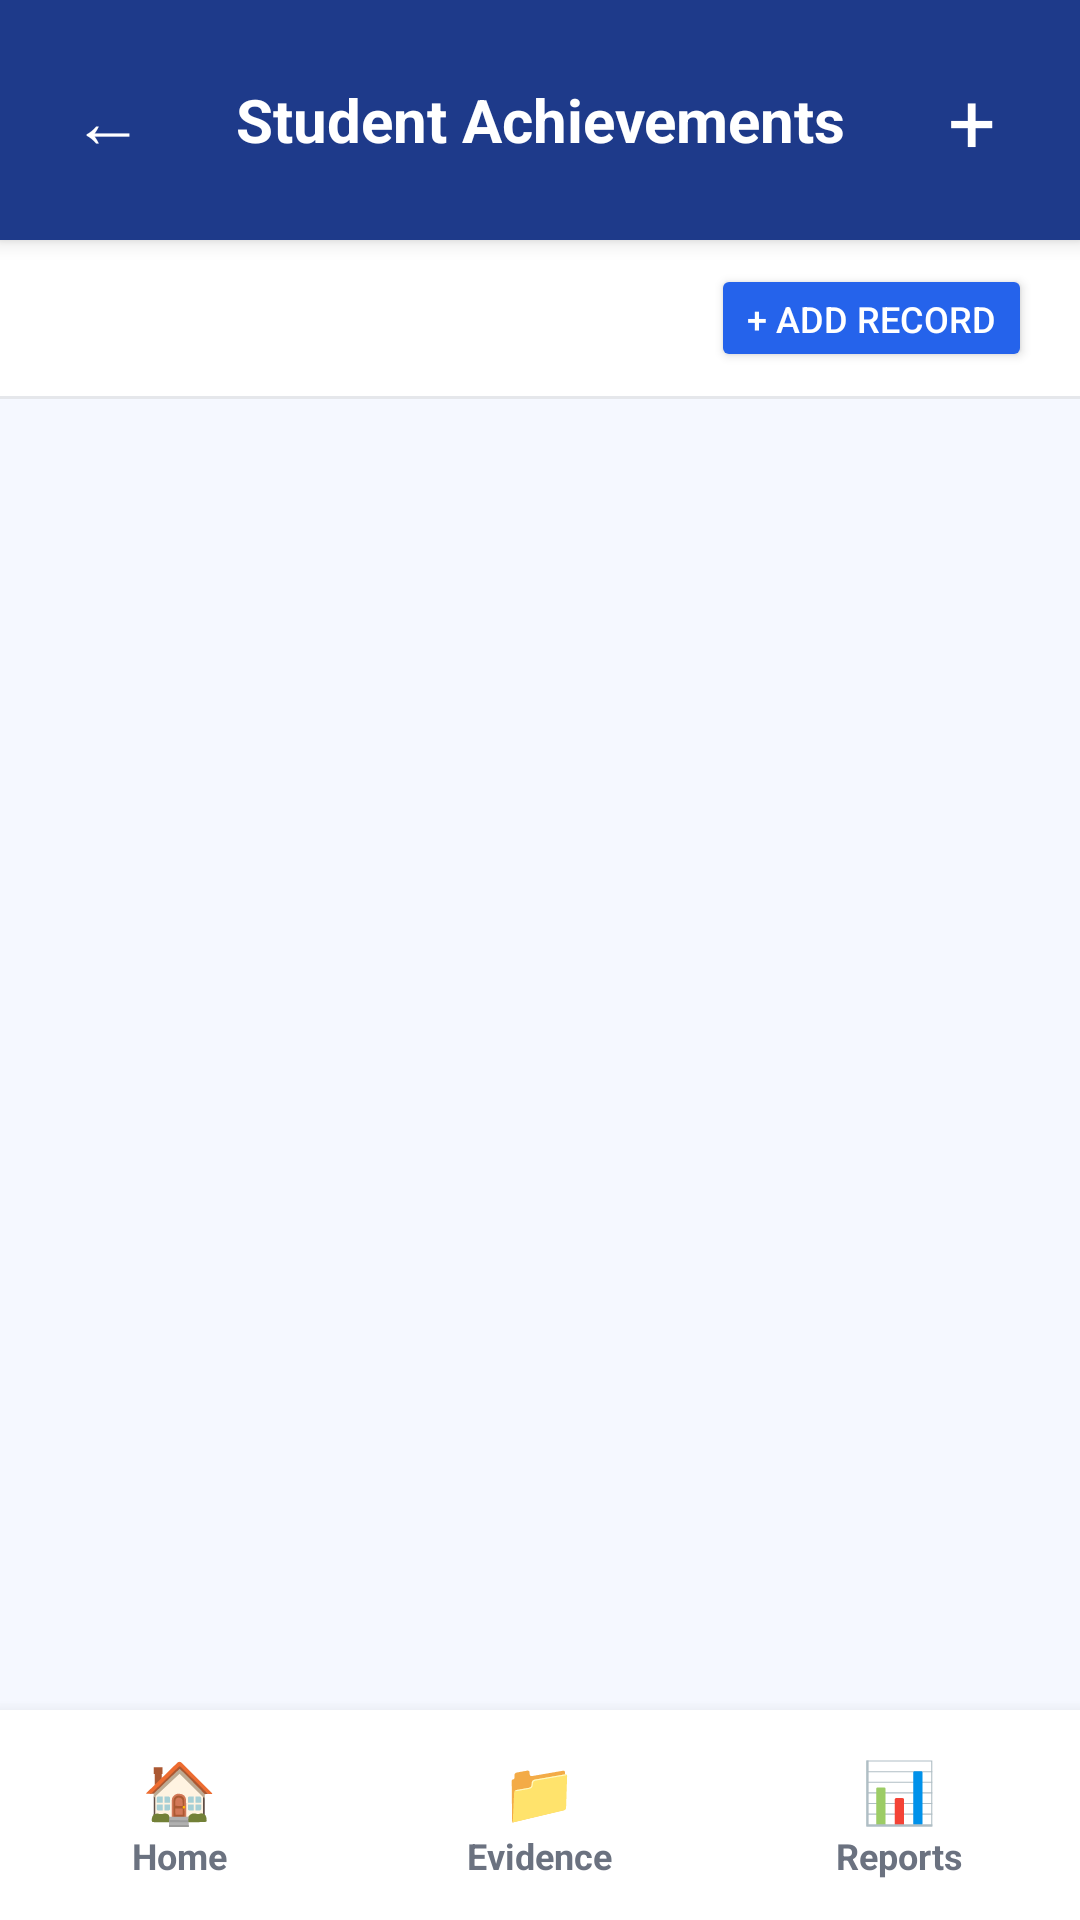

This screen was rendered from an Android layout file. Write that file and the resources it references.
<!-- AndroidManifest.xml: application theme Theme.NBA_NAAC_EMS -->
<!-- res/layout/activity_student_list.xml -->
<?xml version="1.0" encoding="utf-8"?>
<LinearLayout xmlns:android="http://schemas.android.com/apk/res/android"
    android:orientation="vertical"
    android:layout_width="match_parent"
    android:layout_height="match_parent"
    android:background="#F5F8FF">

    
    <LinearLayout
        android:layout_width="match_parent"
        android:layout_height="80dp"
        android:orientation="horizontal"
        android:background="#1E3A8A"
        android:elevation="4dp"
        android:paddingHorizontal="16dp"
        android:gravity="center_vertical">

        
        <TextView
            android:id="@+id/backBtn"
            android:layout_width="40dp"
            android:layout_height="40dp"
            android:text="←"
            android:textSize="24sp"
            android:gravity="center"
            android:textColor="#FFFFFF"
            android:clickable="true"
            android:focusable="true"
            android:background="?attr/selectableItemBackgroundBorderless"/>

        
        <TextView
            android:layout_width="0dp"
            android:layout_height="wrap_content"
            android:layout_weight="1"
            android:text="Student Achievements"
            android:textSize="20sp"
            android:textStyle="bold"
            android:textColor="#FFFFFF"
            android:gravity="center"/>

        
        <TextView
            android:id="@+id/addBtnText"
            android:layout_width="40dp"
            android:layout_height="40dp"
            android:text="+"
            android:textSize="28sp"
            android:textColor="#FFFFFF"
            android:gravity="center"
            android:clickable="true"
            android:focusable="true"/>
    </LinearLayout>

    <LinearLayout
        android:layout_width="match_parent"
        android:layout_height="wrap_content"
        android:gravity="end"
        android:paddingHorizontal="16dp"
        android:paddingVertical="8dp"
        android:background="#FFFFFF">

        <Button
            android:id="@+id/addBtn"
            android:layout_width="wrap_content"
            android:layout_height="36dp"
            android:text="+ Add Record"
            android:textSize="12sp"
            android:backgroundTint="#2563EB"
            android:textColor="#FFFFFF"/>
    </LinearLayout>

    
    <View
        android:layout_width="match_parent"
        android:layout_height="1dp"
        android:background="#E5E7EB"/>

    
    <ScrollView
        android:layout_width="match_parent"
        android:layout_height="0dp"
        android:layout_weight="1">
        <LinearLayout
            android:id="@+id/listContainer"
            android:layout_width="match_parent"
            android:layout_height="wrap_content"
            android:orientation="vertical"
            android:padding="16dp">
            
        </LinearLayout>
    </ScrollView>

    
    <LinearLayout
        android:layout_width="match_parent"
        android:layout_height="70dp"
        android:background="#FFFFFF"
        android:elevation="8dp"
        android:orientation="horizontal"
        android:weightSum="3">
        <LinearLayout android:id="@+id/navHome" android:layout_width="0dp" android:layout_height="match_parent" android:layout_weight="1" android:gravity="center" android:orientation="vertical" android:clickable="true" android:focusable="true" android:background="?attr/selectableItemBackground">
            <TextView android:layout_width="wrap_content" android:layout_height="wrap_content" android:text="🏠" android:textSize="20sp" android:textColor="#6B7280"/>
            <TextView android:layout_width="wrap_content" android:layout_height="wrap_content" android:text="Home" android:textSize="12sp" android:textColor="#6B7280" android:textStyle="bold"/>
        </LinearLayout>
        <LinearLayout android:id="@+id/navEvidence" android:layout_width="0dp" android:layout_height="match_parent" android:layout_weight="1" android:gravity="center" android:orientation="vertical" android:clickable="true" android:focusable="true" android:background="?attr/selectableItemBackground">
            <TextView android:layout_width="wrap_content" android:layout_height="wrap_content" android:text="📁" android:textSize="20sp" android:textColor="#6B7280"/>
            <TextView android:layout_width="wrap_content" android:layout_height="wrap_content" android:text="Evidence" android:textSize="12sp" android:textColor="#6B7280" android:textStyle="bold"/>
        </LinearLayout>
        <LinearLayout android:id="@+id/navReports" android:layout_width="0dp" android:layout_height="match_parent" android:layout_weight="1" android:gravity="center" android:orientation="vertical" android:clickable="true" android:focusable="true" android:background="?attr/selectableItemBackground">
            <TextView android:layout_width="wrap_content" android:layout_height="wrap_content" android:text="📊" android:textSize="20sp" android:textColor="#6B7280"/>
            <TextView android:layout_width="wrap_content" android:layout_height="wrap_content" android:text="Reports" android:textSize="12sp" android:textColor="#6B7280" android:textStyle="bold"/>
        </LinearLayout>
    </LinearLayout>

</LinearLayout>
<!-- resources referenced by this layout -->
<resources>
  <style name="Theme.NBA_NAAC_EMS" parent="Base.Theme.NBA_NAAC_EMS" />
  <style name="Base.Theme.NBA_NAAC_EMS" parent="Theme.Material3.DayNight.NoActionBar">
          
          
      </style>
</resources>
